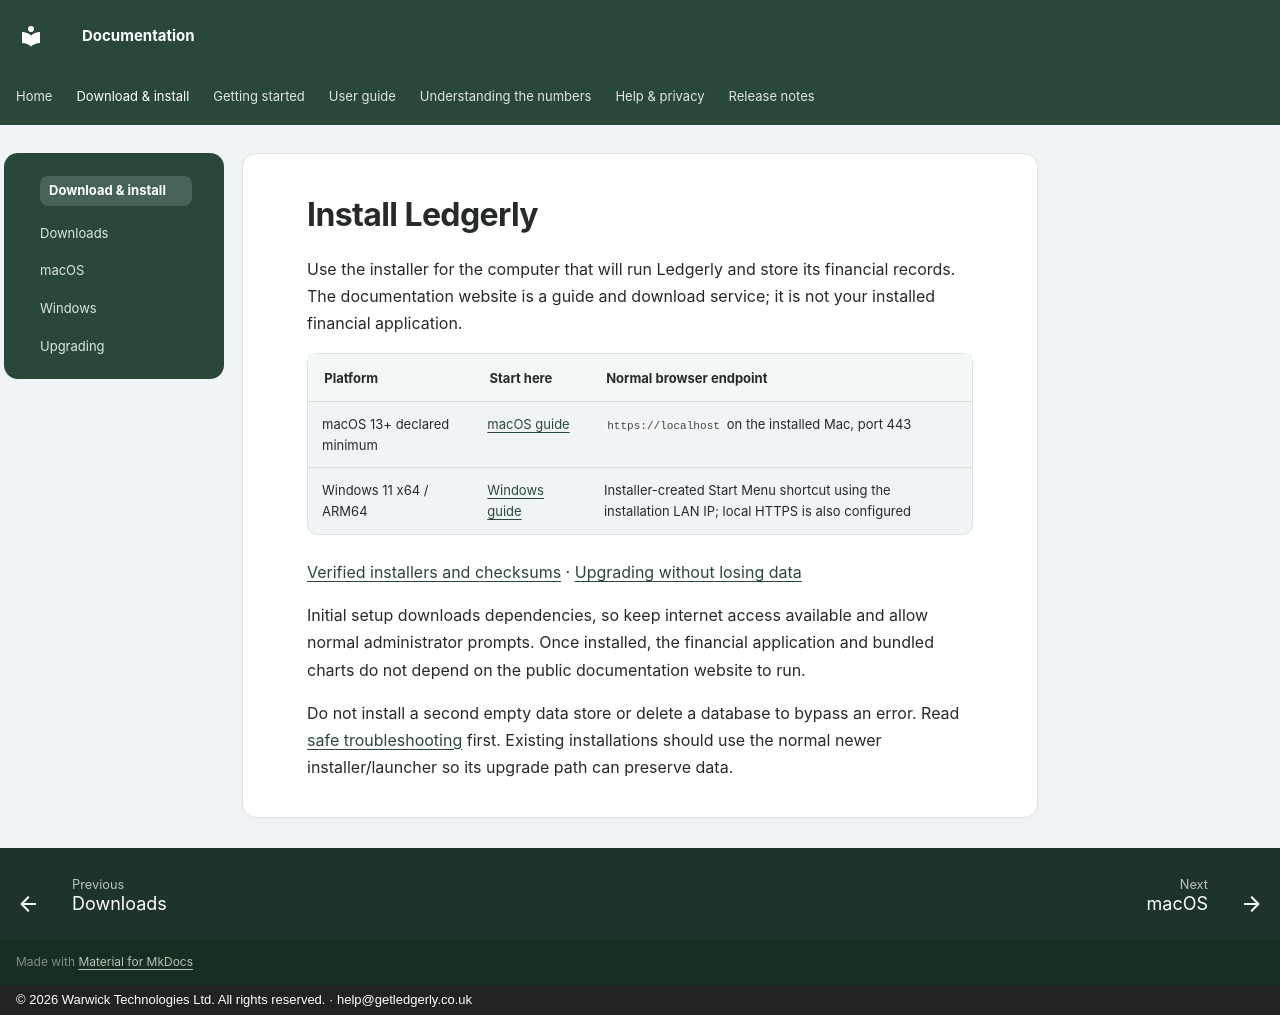

repository: wt-kiran/ledgerly-docs · page: installation/index.html · generator: mkdocs · copyright: © 2026 Warwick Technologies Ltd. All rights reserved. · help@getledgerly.co.uk

# Install Ledgerly

Use the installer for the computer that will run Ledgerly and store its financial records. The documentation website is a guide and download service; it is not your installed financial application.

| Platform | Start here | Normal browser endpoint |
|---|---|---|
| macOS 13+ declared minimum | [macOS guide](macos.md) | `https://localhost` on the installed Mac, port 443 |
| Windows 11 x64 / ARM64 | [Windows guide](windows.md) | Installer-created Start Menu shortcut using the installation LAN IP; local HTTPS is also configured |

[Verified installers and checksums](../downloads.md) · [Upgrading without losing data](upgrading.md)

Initial setup downloads dependencies, so keep internet access available and allow normal administrator prompts. Once installed, the financial application and bundled charts do not depend on the public documentation website to run.

Do not install a second empty data store or delete a database to bypass an error. Read [safe troubleshooting](../troubleshooting.md) first. Existing installations should use the normal newer installer/launcher so its upgrade path can preserve data.
